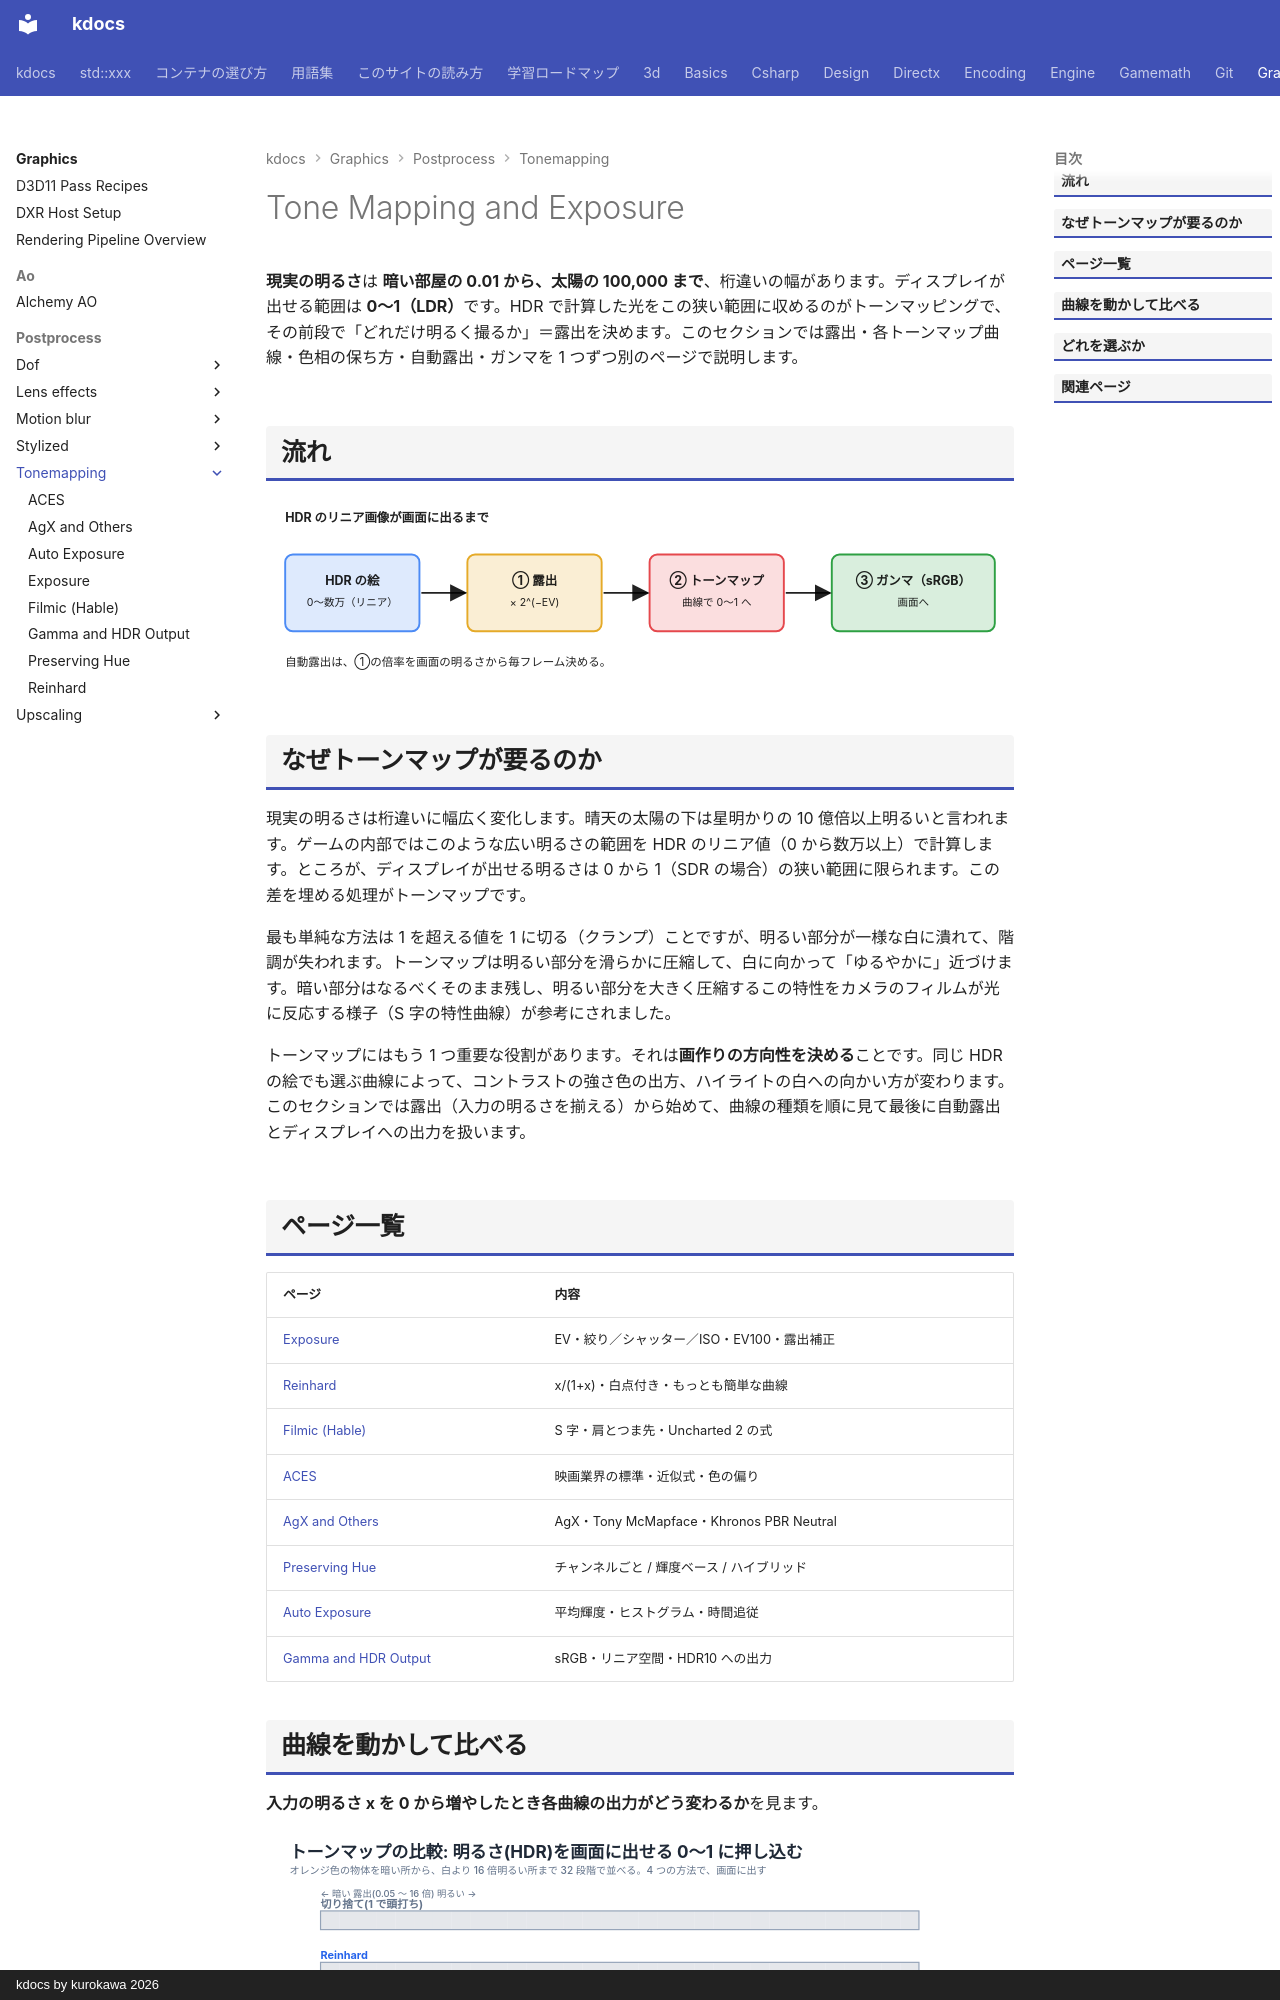

repository: qwzxdf/kdocs · page: graphics/postprocess/tonemapping/index.html · generator: mkdocs · copyright: kdocs by kurokawa 2026

---
title: Tone Mapping and Exposure
tags:
  - 描画
---

# Tone Mapping and Exposure

<strong>現実の明るさ</strong>は <strong>暗い部屋の 0.01 から、太陽の 100,000 まで</strong>、桁違いの幅があります。ディスプレイが出せる範囲は <strong>0〜1（LDR）</strong>です。HDR で計算した光をこの狭い範囲に収めるのがトーンマッピングで、その前段で「どれだけ明るく撮るか」＝露出を決めます。このセクションでは露出・各トーンマップ曲線・色相の保ち方・自動露出・ガンマを 1 つずつ別のページで説明します。

## 流れ

<svg class="fig illust" viewBox="0 0 780 190" role="img" aria-label="トーンマップの流れ">
<text x="20" y="26" class="fig-title">HDR のリニア画像が画面に出るまで</text>
<defs><marker id="tm-arrow" markerWidth="9" markerHeight="9" refX="8" refY="4.5" orient="auto"><path d="M0,0 L9,4.5 L0,9 z" fill="currentColor"/></marker></defs>
<g font-size="13">
<rect x="20" y="60" width="140" height="80" rx="8" fill="#4c8bf5" fill-opacity="0.18" stroke="#4c8bf5" stroke-width="2"/>
<text x="90" y="92" text-anchor="middle" style="font-weight:700">HDR の絵</text><text x="90" y="114" text-anchor="middle" style="font-size:11px">0〜数万（リニア）</text>
<rect x="210" y="60" width="140" height="80" rx="8" fill="#e5aa28" fill-opacity="0.2" stroke="#e5aa28" stroke-width="2"/>
<text x="280" y="92" text-anchor="middle" style="font-weight:700">① 露出</text><text x="280" y="114" text-anchor="middle" style="font-size:11px">× 2^(−EV)</text>
<rect x="400" y="60" width="140" height="80" rx="8" fill="#e5484d" fill-opacity="0.18" stroke="#e5484d" stroke-width="2"/>
<text x="470" y="92" text-anchor="middle" style="font-weight:700">② トーンマップ</text><text x="470" y="114" text-anchor="middle" style="font-size:11px">曲線で 0〜1 へ</text>
<rect x="590" y="60" width="170" height="80" rx="8" fill="#2ea043" fill-opacity="0.18" stroke="#2ea043" stroke-width="2"/>
<text x="675" y="92" text-anchor="middle" style="font-weight:700">③ ガンマ（sRGB）</text><text x="675" y="114" text-anchor="middle" style="font-size:11px">画面へ</text>
</g>
<g stroke="currentColor" stroke-width="2"><line x1="162" y1="100" x2="208" y2="100" marker-end="url(#tm-arrow)"/><line x1="352" y1="100" x2="398" y2="100" marker-end="url(#tm-arrow)"/><line x1="542" y1="100" x2="588" y2="100" marker-end="url(#tm-arrow)"/></g>
<text x="20" y="176" style="font-size:12px">自動露出は、①の倍率を画面の明るさから毎フレーム決める。</text>
</svg>

## なぜトーンマップが要るのか

現実の明るさは桁違いに幅広く変化します。晴天の太陽の下は星明かりの 10 億倍以上明るいと言われます。ゲームの内部ではこのような広い明るさの範囲を HDR のリニア値（0 から数万以上）で計算します。ところが、ディスプレイが出せる明るさは 0 から 1（SDR の場合）の狭い範囲に限られます。この差を埋める処理がトーンマップです。

最も単純な方法は 1 を超える値を 1 に切る（クランプ）ことですが、明るい部分が一様な白に潰れて、階調が失われます。トーンマップは明るい部分を滑らかに圧縮して、白に向かって「ゆるやかに」近づけます。暗い部分はなるべくそのまま残し、明るい部分を大きく圧縮するこの特性をカメラのフィルムが光に反応する様子（S 字の特性曲線）が参考にされました。

トーンマップにはもう 1 つ重要な役割があります。それは<strong>画作りの方向性を決める</strong>ことです。同じ HDR の絵でも選ぶ曲線によって、コントラストの強さ色の出方、ハイライトの白への向かい方が変わります。このセクションでは露出（入力の明るさを揃える）から始めて、曲線の種類を順に見て最後に自動露出とディスプレイへの出力を扱います。

## ページ一覧

| ページ | 内容 |
| --- | --- |
| [Exposure](exposure.md) | EV・絞り／シャッター／ISO・EV100・露出補正 |
| [Reinhard](reinhard.md) | x/(1+x)・白点付き・もっとも簡単な曲線 |
| [Filmic (Hable)](filmic-hable.md) | S 字・肩とつま先・Uncharted 2 の式 |
| [ACES](aces.md) | 映画業界の標準・近似式・色の偏り |
| [AgX and Others](agx.md) | AgX・Tony McMapface・Khronos PBR Neutral |
| [Preserving Hue](hue-preservation.md) | チャンネルごと / 輝度ベース / ハイブリッド |
| [Auto Exposure](auto-exposure.md) | 平均輝度・ヒストグラム・時間追従 |
| [Gamma and HDR Output](gamma-srgb.md) | sRGB・リニア空間・HDR10 への出力 |
